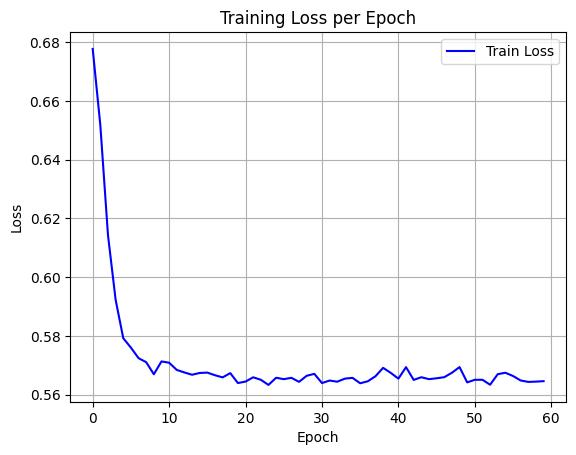

Values plotted in this chart, from the file beside it:
epoch, train_loss
0, 0.6777
1, 0.6517
2, 0.6143
3, 0.5923
4, 0.5792
5, 0.576
6, 0.5724
7, 0.5711
8, 0.567
9, 0.5713
10, 0.5709
11, 0.5684
12, 0.5676
13, 0.5668
14, 0.5674
15, 0.5675
16, 0.5666
17, 0.5659
18, 0.5673
19, 0.564
20, 0.5645
21, 0.5659
22, 0.5651
23, 0.5633
24, 0.5658
25, 0.5653
26, 0.5657
27, 0.5644
28, 0.5664
29, 0.5671
30, 0.564
31, 0.5648
32, 0.5644
33, 0.5655
34, 0.5657
35, 0.5639
36, 0.5646
37, 0.5663
38, 0.5691
39, 0.5674
40, 0.5655
41, 0.5694
42, 0.565
43, 0.5659
44, 0.5653
45, 0.5656
46, 0.5659
47, 0.5675
48, 0.5694
49, 0.5642
50, 0.5651
51, 0.5651
52, 0.5634
53, 0.567
54, 0.5675
55, 0.5664
56, 0.5648
57, 0.5643
58, 0.5644
59, 0.5646
